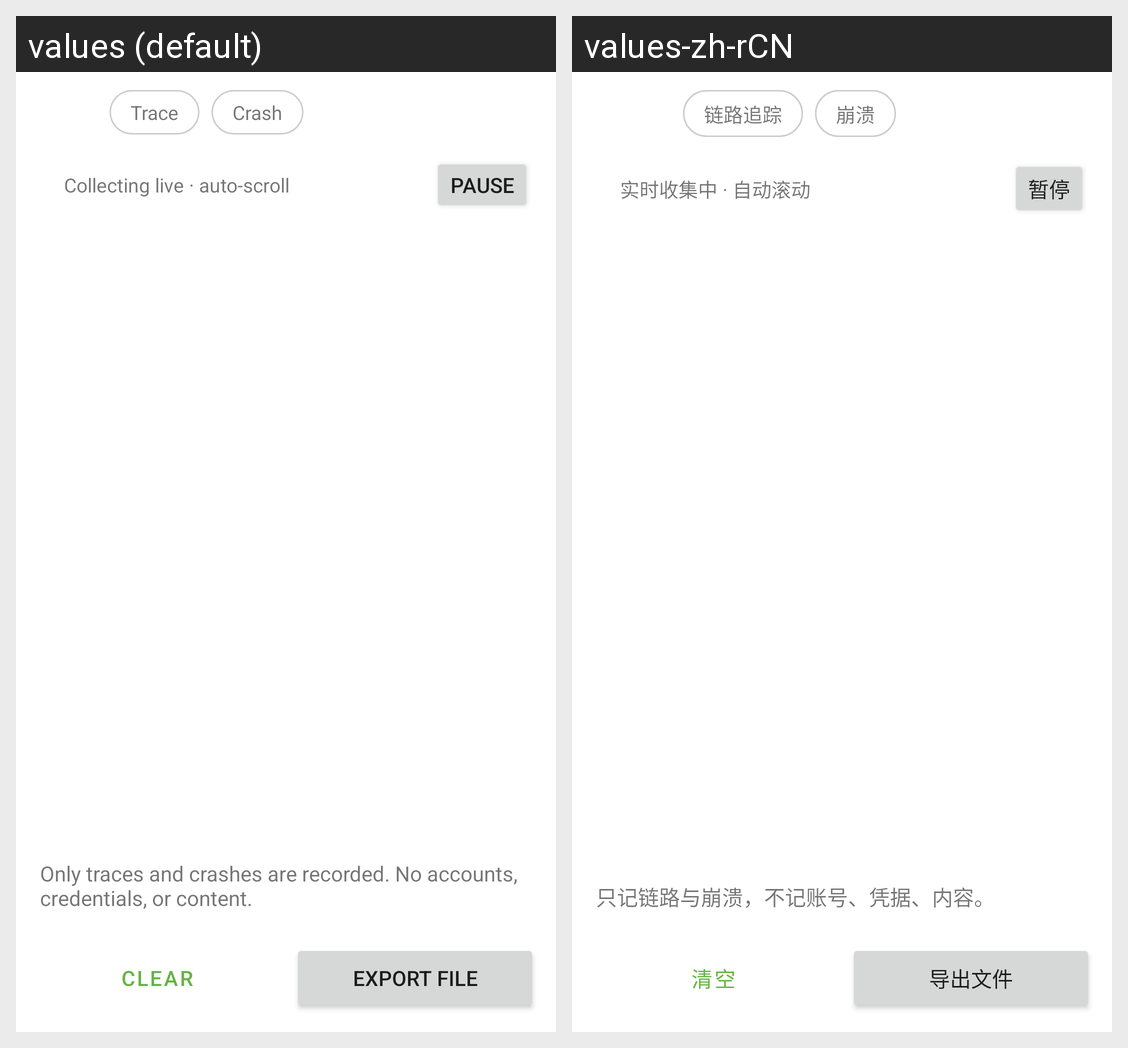

Translations of the strings shown on this Android screen, per locale in the grid:
Android screen res/layout/activity_diagnostic_log.xml rendered under 2 locales, left to right: values (default), values-zh-rCN. Device: Nexus 5 (rendered at 1080×1920; each locale shown at half size, 540×960, under a caption strip naming it); theme AppTheme.
Strings drawn on this screen, with the default value and each locale's value (text and hints the layout hard-codes, and strings that could not be matched under every locale, appear in the picture but are not listed):

diagnostic_log_filter_trace
  values: Trace
  values-zh-rCN: 链路追踪

diagnostic_log_filter_crash
  values: Crash
  values-zh-rCN: 崩溃

diagnostic_log_live
  values: Collecting live · auto-scroll
  values-zh-rCN: 实时收集中 · 自动滚动

diagnostic_log_pause
  values: Pause
  values-zh-rCN: 暂停

diagnostic_log_note
  values: Only traces and crashes are recorded. No accounts, credentials, or content.
  values-zh-rCN: 只记链路与崩溃，不记账号、凭据、内容。

diagnostic_log_clear
  values: Clear
  values-zh-rCN: 清空

diagnostic_log_export
  values: Export file
  values-zh-rCN: 导出文件
